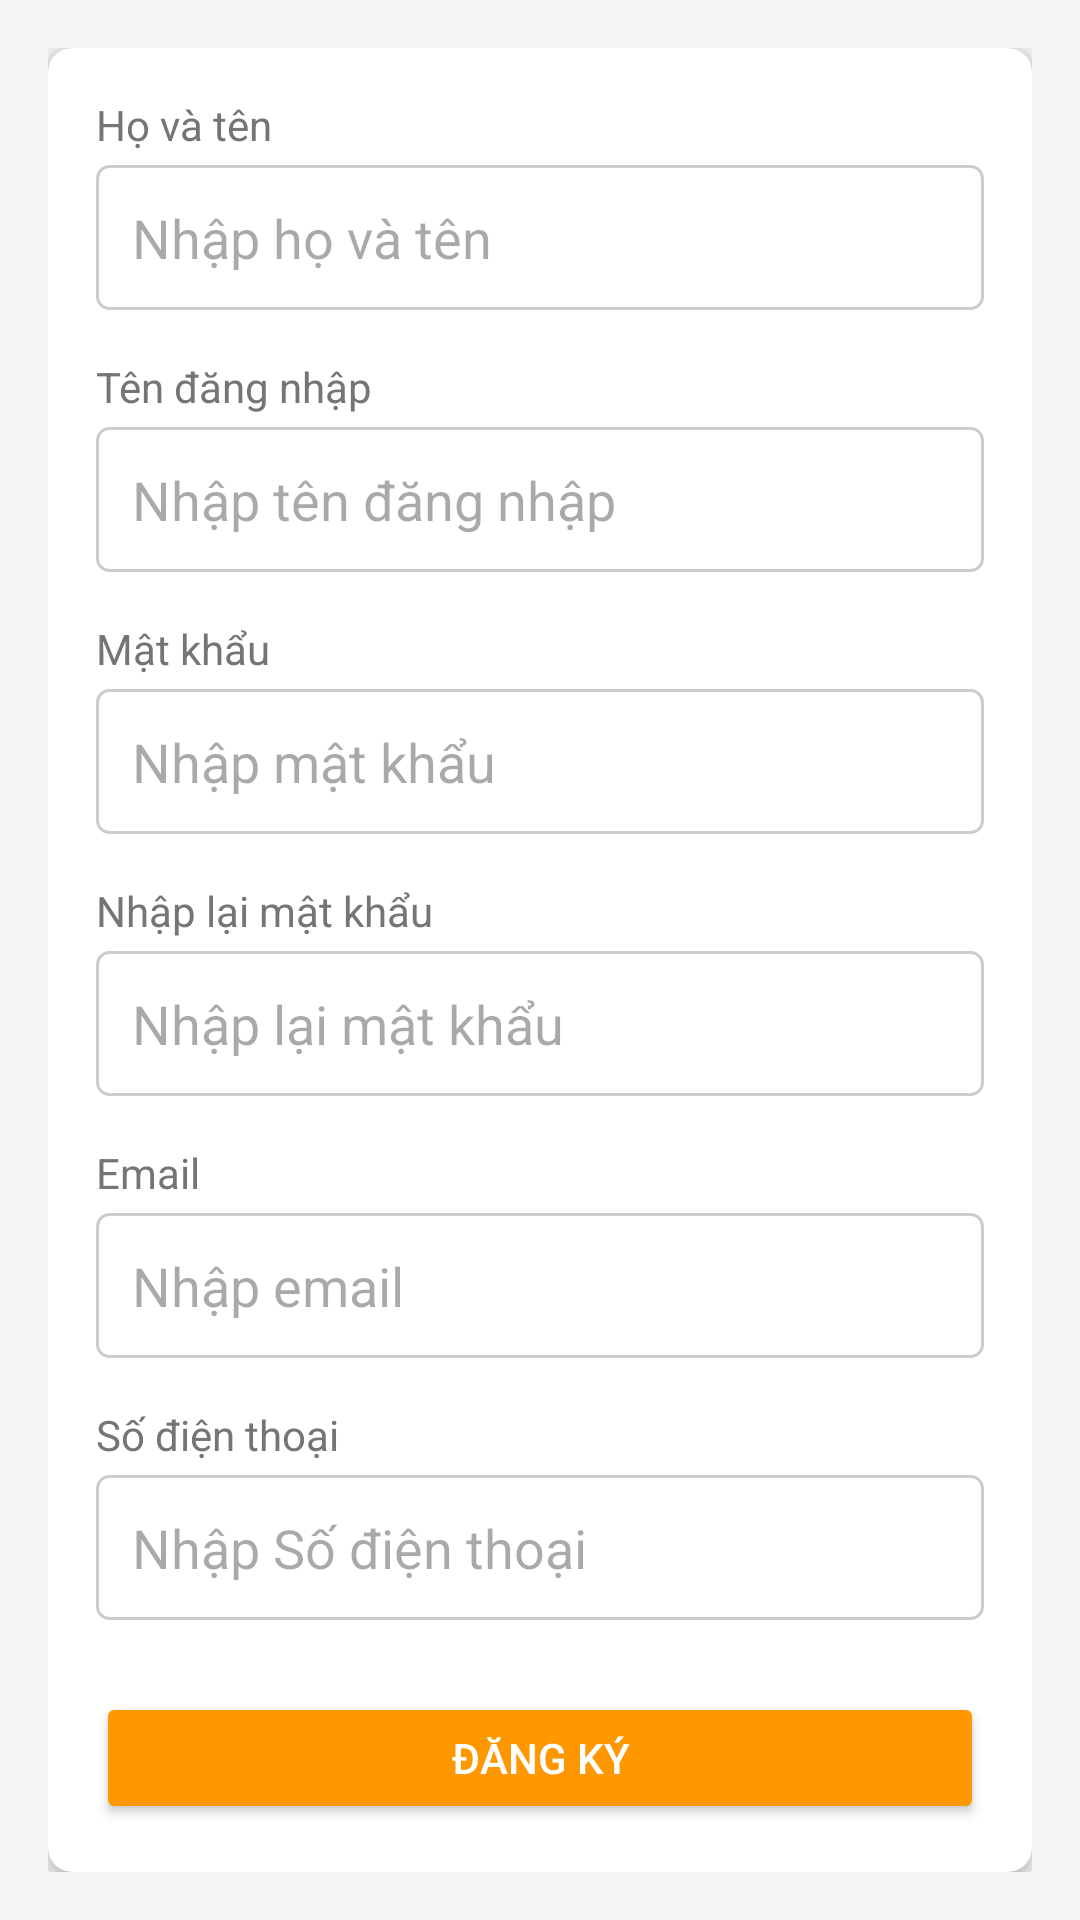

Layout XML and referenced resources for this Android screen:
<!-- AndroidManifest.xml: application theme Theme.Duan_appbanhang -->
<!-- res/layout/activity_signup.xml -->
<?xml version="1.0" encoding="utf-8"?>
<androidx.constraintlayout.widget.ConstraintLayout
    xmlns:android="http://schemas.android.com/apk/res/android"
    xmlns:app="http://schemas.android.com/apk/res-auto"
    android:layout_width="match_parent"
    android:layout_height="match_parent"
    android:padding="16dp"
    android:background="#F5F5F5">

    
    <androidx.cardview.widget.CardView
        android:id="@+id/registerFrame"
        android:layout_width="match_parent"
        android:layout_height="wrap_content"
        app:cardBackgroundColor="@android:color/white"
        app:cardCornerRadius="8dp"
        app:cardElevation="4dp"
        app:layout_constraintTop_toTopOf="parent"
        app:layout_constraintStart_toStartOf="parent"
        app:layout_constraintEnd_toEndOf="parent">

        <LinearLayout
            android:layout_width="match_parent"
            android:layout_height="wrap_content"
            android:orientation="vertical"
            android:padding="16dp">

            
            <TextView
                android:layout_width="wrap_content"
                android:layout_height="wrap_content"
                android:text="Họ và tên"
                android:textColor="@color/gray_medium"
                android:textSize="14sp" />

            <EditText
                android:id="@+id/etFullName"
                android:layout_width="match_parent"
                android:layout_height="wrap_content"
                android:hint="Nhập họ và tên"
                android:inputType="textPersonName"
                android:padding="12dp"
                android:background="@drawable/edit_text_background"
                android:layout_marginTop="4dp" />

            
            <TextView
                android:layout_width="wrap_content"
                android:layout_height="wrap_content"
                android:text="Tên đăng nhập"
                android:textColor="@color/gray_medium"
                android:textSize="14sp"
                android:layout_marginTop="16dp" />

            <EditText
                android:id="@+id/etUsername"
                android:layout_width="match_parent"
                android:layout_height="wrap_content"
                android:hint="Nhập tên đăng nhập"
                android:inputType="text"
                android:padding="12dp"
                android:background="@drawable/edit_text_background"
                android:layout_marginTop="4dp" />

            
            <TextView
                android:layout_width="wrap_content"
                android:layout_height="wrap_content"
                android:text="Mật khẩu"
                android:textColor="@color/gray_medium"
                android:textSize="14sp"
                android:layout_marginTop="16dp" />

            <EditText
                android:id="@+id/etPassword"
                android:layout_width="match_parent"
                android:layout_height="wrap_content"
                android:hint="Nhập mật khẩu"
                android:inputType="textPassword"
                android:padding="12dp"
                android:background="@drawable/edit_text_background"
                android:layout_marginTop="4dp" />

            
            <TextView
                android:layout_width="wrap_content"
                android:layout_height="wrap_content"
                android:text="Nhập lại mật khẩu"
                android:textColor="@color/gray_medium"
                android:textSize="14sp"
                android:layout_marginTop="16dp" />

            <EditText
                android:id="@+id/etConfirmPassword"
                android:layout_width="match_parent"
                android:layout_height="wrap_content"
                android:hint="Nhập lại mật khẩu"
                android:inputType="textPassword"
                android:padding="12dp"
                android:background="@drawable/edit_text_background"
                android:layout_marginTop="4dp" />

            
            <TextView
                android:layout_width="wrap_content"
                android:layout_height="wrap_content"
                android:text="Email"
                android:textColor="@color/gray_medium"
                android:textSize="14sp"
                android:layout_marginTop="16dp" />

            <EditText
                android:id="@+id/etEmail"
                android:layout_width="match_parent"
                android:layout_height="wrap_content"
                android:hint="Nhập email"
                android:inputType="textEmailAddress"
                android:padding="12dp"
                android:background="@drawable/edit_text_background"
                android:layout_marginTop="4dp" />

            <TextView
                android:layout_width="wrap_content"
                android:layout_height="wrap_content"
                android:text="Số điện thoại"
                android:textColor="@color/gray_medium"
                android:textSize="14sp"
                android:layout_marginTop="16dp" />

            <LinearLayout
                android:layout_width="match_parent"
                android:layout_height="wrap_content"
                android:orientation="horizontal"
                android:layout_marginTop="4dp">

                <EditText
                    android:id="@+id/etPhone"
                    android:layout_width="0dp"
                    android:layout_height="wrap_content"
                    android:layout_weight="1"
                    android:hint="Nhập Số điện thoại"
                    android:inputType="text"
                    android:padding="12dp"
                    android:background="@drawable/edit_text_background" />
            </LinearLayout>

            
            <Button
                android:id="@+id/btnRegister"
                android:layout_width="match_parent"
                android:layout_height="wrap_content"
                android:text="Đăng ký"
                android:backgroundTint="@color/orange_primary"
                android:textColor="@android:color/white"
                android:layout_marginTop="24dp" />

        </LinearLayout>
    </androidx.cardview.widget.CardView>

    
    <LinearLayout
        android:layout_width="match_parent"
        android:layout_height="wrap_content"
        android:layout_marginTop="16dp"
        android:gravity="center"
        android:orientation="horizontal"
        app:layout_constraintTop_toBottomOf="@id/registerFrame"
        app:layout_constraintStart_toStartOf="parent"
        app:layout_constraintEnd_toEndOf="parent">

        <TextView
            android:layout_width="wrap_content"
            android:layout_height="wrap_content"
            android:text="Đã có tài khoản?"
            android:textColor="@color/gray_medium" />

        <TextView
            android:id="@+id/tvLogin"
            android:layout_width="wrap_content"
            android:layout_height="wrap_content"
            android:text=" Đăng nhập"
            android:textColor="@color/orange_primary"
            android:textStyle="bold" />
    </LinearLayout>

</androidx.constraintlayout.widget.ConstraintLayout>
<!-- resources referenced by this layout -->
<resources>
  <color name="gray_medium">#757575</color>
  <color name="orange_primary">#FF9800</color>
  <!-- drawable edit_text_background (drawable) -->
  <?xml version="1.0" encoding="utf-8"?>
  <shape xmlns:android="http://schemas.android.com/apk/res/android">
      <solid android:color="@android:color/white" />
      <stroke
          android:width="1dp"
          android:color="#CCCCCC" />
      <corners android:radius="4dp" />
      <padding
          android:left="8dp"
          android:right="8dp"
          android:top="8dp"
          android:bottom="8dp" />
  </shape>
  <style name="Theme.Duan_appbanhang" parent="Base.Theme.Duan_appbanhang" />
  <style name="Base.Theme.Duan_appbanhang" parent="Theme.Material3.DayNight.NoActionBar">
          
          
          <item name="colorPrimary">#FFA500</item> 
          <item name="colorPrimaryContainer">#FF8C00</item> 
          <item name="colorSecondary">#FFA500</item> 
          <item name="android:colorButtonNormal">#FFA500</item> 
          
      </style>
</resources>
